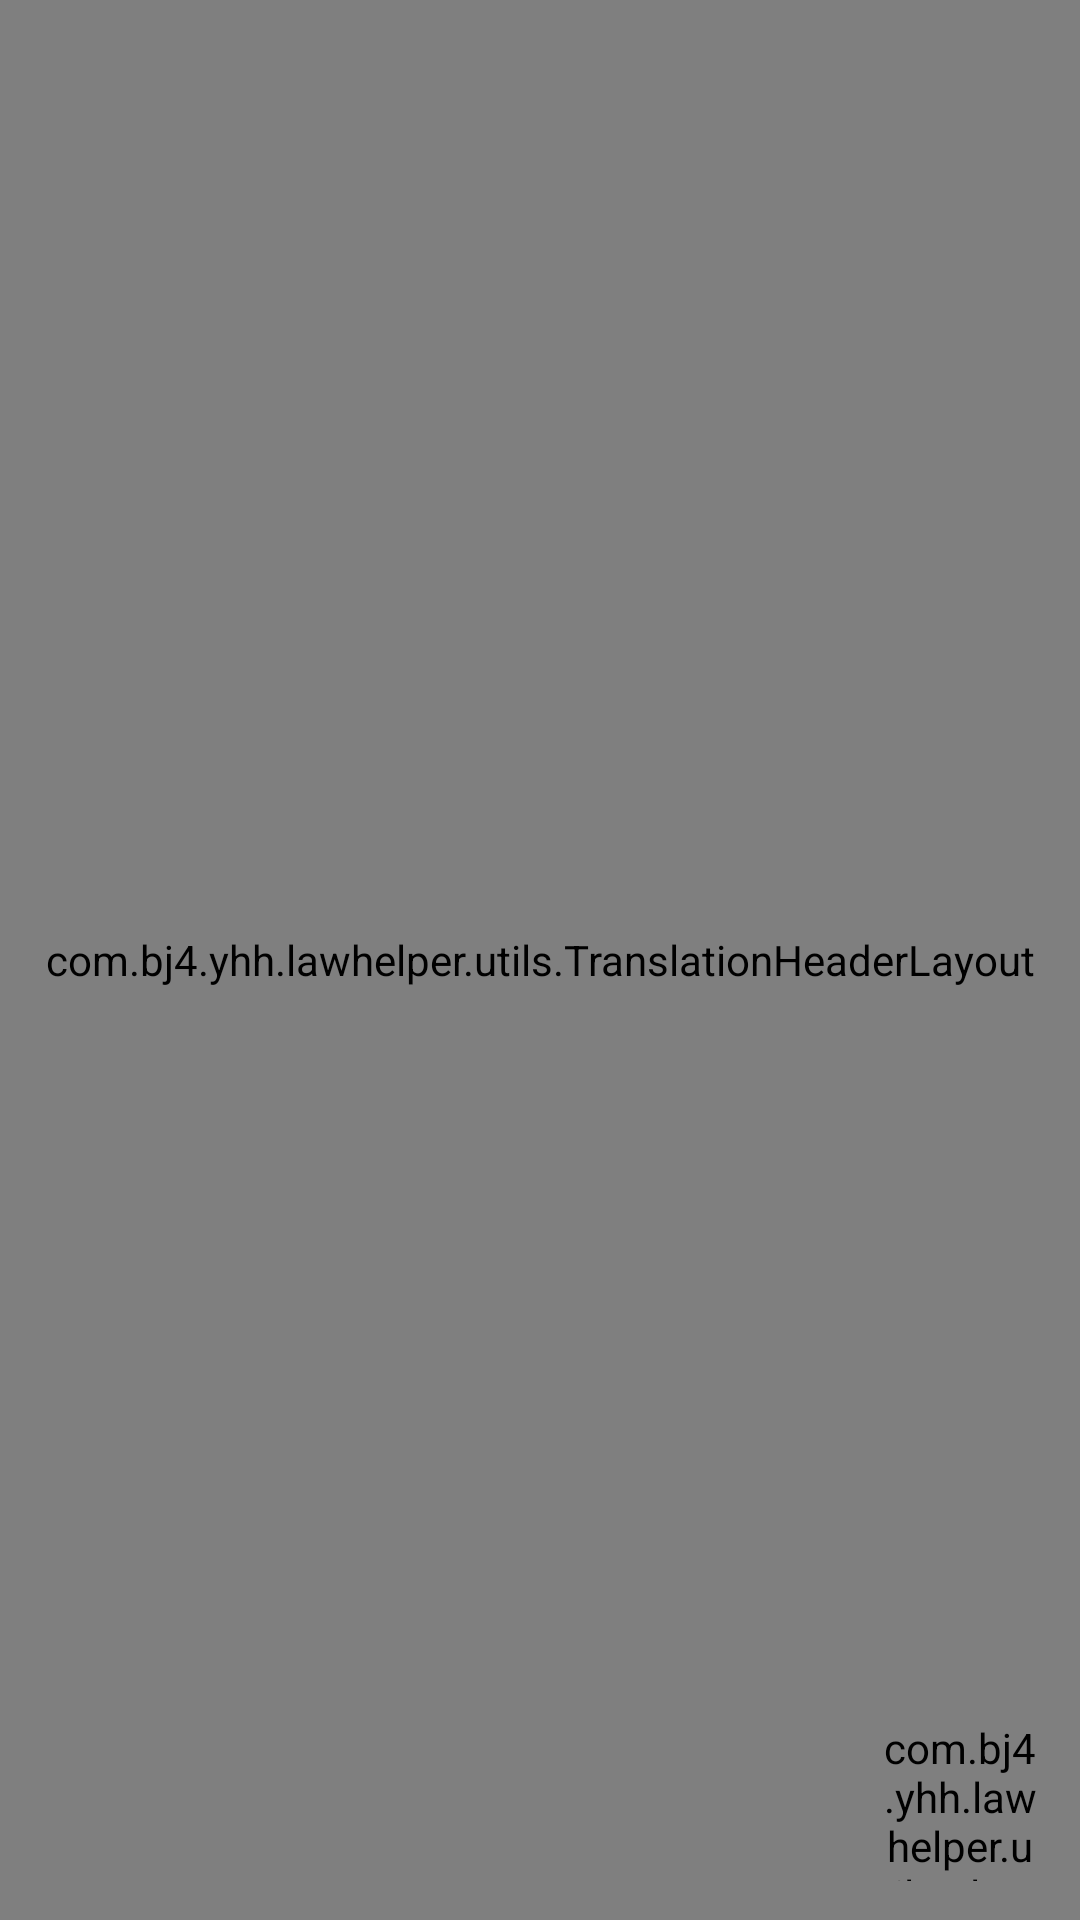

This screen was rendered from an Android layout file. Write that file and the resources it references.
<!-- AndroidManifest.xml: application theme AppTheme -->
<!-- res/layout/display_act_content_fragment.xml -->
<?xml version="1.0" encoding="utf-8"?>
<RelativeLayout xmlns:android="http://schemas.android.com/apk/res/android"
    android:layout_width="match_parent"
    android:layout_height="match_parent">

    <com.bj4.yhh.lawhelper.utils.TranslationHeaderLayout
        android:id="@+id/translation_header_layout"
        android:layout_width="match_parent"
        android:layout_height="match_parent"
        android:background="@color/main_background_color">

    </com.bj4.yhh.lawhelper.utils.TranslationHeaderLayout>

    <com.bj4.yhh.lawhelper.utils.FloatingActionButton
        android:id="@+id/floating_action_button"
        android:layout_width="@dimen/floating_action_button_size"
        android:layout_height="@dimen/floating_action_button_size"
        android:layout_alignParentBottom="true"
        android:layout_alignParentRight="true"
        android:layout_centerVertical="true"
        android:layout_margin="@dimen/floating_action_button_margin"
        android:padding="@dimen/floating_action_button_shadow_layer_size" />

    <include layout="@layout/display_act_content_menu"></include>

</RelativeLayout>
<!-- res/layout/display_act_content_menu.xml (included above) -->
<?xml version="1.0" encoding="utf-8"?>
<RelativeLayout xmlns:android="http://schemas.android.com/apk/res/android"
    android:id="@+id/menu_panel"
    android:layout_width="match_parent"
    android:layout_height="match_parent"
    android:visibility="invisible">

    <View
        android:id="@+id/menu_bg"
        android:layout_width="match_parent"
        android:layout_height="match_parent"
        android:background="@drawable/menu_bg" />

    <FrameLayout
        android:id="@+id/menu_items_bar"
        android:layout_width="match_parent"
        android:layout_height="@dimen/menu_panel_bar_height"
        android:layout_alignParentBottom="true">

        <ImageView
            android:id="@+id/select_important"
            android:layout_width="@dimen/menu_panel_item_image_size"
            android:layout_height="@dimen/menu_panel_item_image_size"
            android:background="@drawable/menu_item_bg_1"
            android:padding="@dimen/menu_panel_item_image_padding"
            android:scaleType="centerInside"
            android:src="@drawable/white_thumb_up" />

        <ImageView
            android:id="@+id/select_note"
            android:layout_width="@dimen/menu_panel_item_image_size"
            android:layout_height="@dimen/menu_panel_item_image_size"
            android:background="@drawable/menu_item_bg_2"
            android:padding="@dimen/menu_panel_item_image_padding"
            android:scaleType="centerInside"
            android:src="@drawable/white_border_color" />

        <ImageView
            android:id="@+id/select_image"
            android:layout_width="@dimen/menu_panel_item_image_size"
            android:layout_height="@dimen/menu_panel_item_image_size"
            android:background="@drawable/menu_item_bg_3"
            android:padding="@dimen/menu_panel_item_image_padding"
            android:scaleType="centerInside"
            android:src="@drawable/white_image_filter" />

    </FrameLayout>

    <FrameLayout
        android:layout_width="match_parent"
        android:layout_height="@dimen/menu_panel_bar_height"
        android:layout_above="@+id/menu_items_bar">

        <EditText
            android:id="@+id/search_view"
            android:layout_width="match_parent"
            android:layout_height="match_parent"
            android:layout_gravity="center"
            android:layout_marginBottom="5dp"
            android:layout_marginLeft="20dp"
            android:layout_marginRight="20dp"
            android:singleLine="true"
            android:layout_marginTop="5dp"
            android:background="@drawable/search_view_bg"
            android:gravity="center_vertical"
            android:hint="@android:string/search_go"
            android:textColor="@android:color/white"
            android:textColorHint="#88ffffff"
            android:textSize="20sp" />
    </FrameLayout>
</RelativeLayout>
<!-- resources referenced by this layout -->
<resources>
  <color name="main_background_color">#eeeeee</color>
  <dimen name="floating_action_button_margin">10dp</dimen>
  <dimen name="floating_action_button_shadow_layer_size">3dp</dimen>
  <dimen name="floating_action_button_size">60dp</dimen>
  <dimen name="menu_panel_bar_height">70dp</dimen>
  <dimen name="menu_panel_item_image_padding">15dp</dimen>
  <dimen name="menu_panel_item_image_size">65dp</dimen>
  <!-- drawable menu_item_bg_3 (drawable) -->
  <?xml version="1.0" encoding="utf-8"?>
  <selector xmlns:android="http://schemas.android.com/apk/res/android">
      <item android:drawable="@drawable/menu_item_bg_3_p" android:state_selected="true"></item>
      <item android:drawable="@drawable/menu_item_bg_3_p" android:state_pressed="true"></item>
      <item android:drawable="@drawable/menu_item_bg_3_np"></item>
  
  </selector>
  <style name="AppTheme" parent="@android:style/Theme.Holo.Light">
          <item name="android:windowActionBar">false</item>
          <item name="android:windowNoTitle">true</item>
          <item name="android:fitsSystemWindows" tools:ignore="NewApi">true</item>
          
          <item name="android:windowTranslucentStatus" tools:ignore="NewApi">true</item>
      </style>
  <!-- drawable menu_item_bg_1_p (drawable) -->
  <?xml version="1.0" encoding="utf-8"?>
  <shape xmlns:android="http://schemas.android.com/apk/res/android"
      android:shape="oval">
  
      <solid android:color="@color/menu_item_bg_1_p" />
  
      <size
          android:width="@dimen/menu_panel_item_background_size"
          android:height="@dimen/menu_panel_item_background_size" />
  </shape>
  <!-- drawable menu_item_bg_1_np (drawable) -->
  <?xml version="1.0" encoding="utf-8"?>
  <shape xmlns:android="http://schemas.android.com/apk/res/android"
      android:shape="oval">
  
      <solid android:color="@color/menu_item_bg_1_np" />
  
      <size
          android:width="@dimen/menu_panel_item_background_size"
          android:height="@dimen/menu_panel_item_background_size" />
  </shape>
  <!-- drawable menu_item_bg_2_p (drawable) -->
  <?xml version="1.0" encoding="utf-8"?>
  <shape xmlns:android="http://schemas.android.com/apk/res/android"
      android:shape="oval">
  
      <solid android:color="@color/menu_item_bg_2_p" />
  
      <size
          android:width="@dimen/menu_panel_item_background_size"
          android:height="@dimen/menu_panel_item_background_size" />
  </shape>
  <!-- drawable menu_item_bg_2_np (drawable) -->
  <?xml version="1.0" encoding="utf-8"?>
  <shape xmlns:android="http://schemas.android.com/apk/res/android"
      android:shape="oval">
  
      <solid android:color="@color/menu_item_bg_2_np" />
  
      <size
          android:width="@dimen/menu_panel_item_background_size"
          android:height="@dimen/menu_panel_item_background_size" />
  </shape>
  <!-- drawable menu_item_bg_3_p (drawable) -->
  <?xml version="1.0" encoding="utf-8"?>
  <shape xmlns:android="http://schemas.android.com/apk/res/android"
      android:shape="oval">
  
      <solid android:color="@color/menu_item_bg_3_p" />
  
      <size
          android:width="@dimen/menu_panel_item_background_size"
          android:height="@dimen/menu_panel_item_background_size" />
  </shape>
  <!-- drawable menu_item_bg_3_np (drawable) -->
  <?xml version="1.0" encoding="utf-8"?>
  <shape xmlns:android="http://schemas.android.com/apk/res/android"
      android:shape="oval">
  
      <solid android:color="@color/menu_item_bg_3_np" />
  
      <size
          android:width="@dimen/menu_panel_item_background_size"
          android:height="@dimen/menu_panel_item_background_size" />
  </shape>
  <color name="menu_item_bg_1_p">#e100d9</color>
  <dimen name="menu_panel_item_background_size">100dp</dimen>
  <color name="menu_item_bg_1_np">#ff00f6</color>
  <color name="menu_item_bg_2_p">#e1875a</color>
  <color name="menu_item_bg_2_np">#ff9966</color>
  <color name="menu_item_bg_3_p">#008787</color>
  <color name="menu_item_bg_3_np">#009999</color>
</resources>
